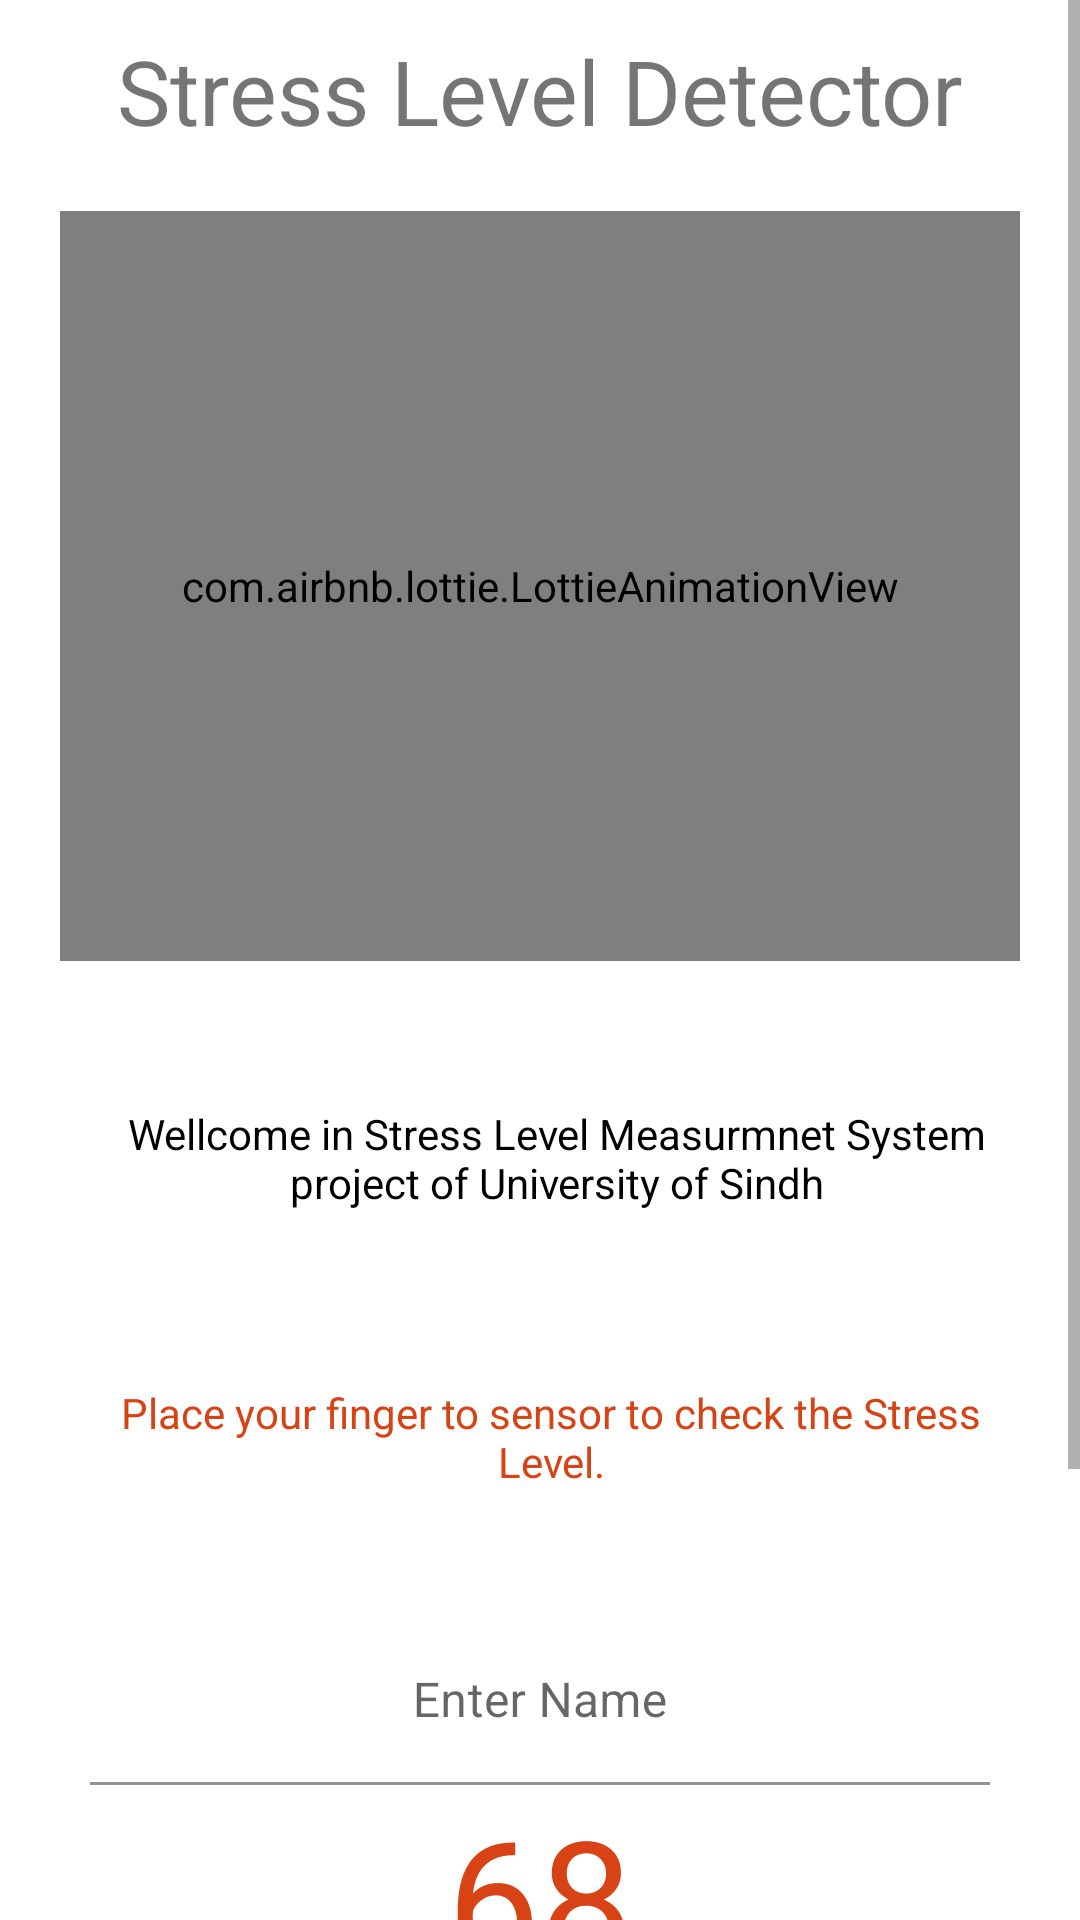

Layout XML and referenced resources for this Android screen:
<!-- AndroidManifest.xml: application theme Theme.Heat_beat -->
<!-- res/layout/activity_main.xml -->
<?xml version="1.0" encoding="utf-8"?>
<ScrollView xmlns:android="http://schemas.android.com/apk/res/android"
    xmlns:app="http://schemas.android.com/apk/res-auto"
    xmlns:tools="http://schemas.android.com/tools"
    android:layout_width="match_parent"
    android:layout_height="match_parent"
    tools:context=".MainActivity">
    <LinearLayout
        android:layout_width="match_parent"
        android:layout_height="match_parent"
        android:orientation="vertical"
        >
        <TextView
            android:layout_width="match_parent"
            android:layout_height="wrap_content"
            android:text="Stress Level Detector"
            android:textAlignment="center"
            android:textSize="30dp"
            android:layout_marginTop="10dp"
            android:gravity="center_horizontal" />
        <com.airbnb.lottie.LottieAnimationView
            android:id="@+id/animationView"
            android:layout_width="match_parent"
            android:layout_height="250dp"
            android:layout_margin="20dp"

            app:lottie_autoPlay="true"
            app:lottie_loop="true"
            app:lottie_rawRes="@raw/animation"/>

        <TextView
            android:id="@+id/textView3"
            android:layout_width="293dp"
            android:layout_height="67dp"
            android:layout_marginStart="62dp"
            android:layout_marginLeft="62dp"
            android:layout_marginTop="28dp"
            android:layout_marginEnd="56dp"
            android:layout_marginRight="56dp"
            android:text="@string/desc"
            android:textAlignment="center"
            android:textColor="@color/black"
            android:textSize="14dp"
            android:layout_gravity="center"
            app:layout_constraintEnd_toEndOf="parent"
            app:layout_constraintStart_toStartOf="parent"
            app:layout_constraintTop_toBottomOf="@+id/animationView"
            android:gravity="center_horizontal" />

        <TextView
            android:id="@+id/textView4"
            android:layout_width="287dp"
            android:layout_height="48dp"
            android:layout_marginStart="64dp"
            android:textColor="#D84315"
            android:textAlignment="center"
            android:layout_marginLeft="64dp"
            android:layout_marginTop="26dp"
            android:layout_marginEnd="60dp"
            android:layout_gravity="center"
            android:layout_marginRight="60dp"
            android:text="Place your finger to sensor to check the Stress Level."
            app:layout_constraintEnd_toEndOf="parent"
            app:layout_constraintStart_toStartOf="parent"
            app:layout_constraintTop_toBottomOf="@+id/textView3"
            android:gravity="center_horizontal" />

        <com.google.android.material.textfield.TextInputLayout
            android:id="@+id/name_edittext"
            android:layout_width="300dp"
            android:layout_height="wrap_content"
            android:layout_marginTop="30dp"
            android:layout_gravity="center"
            android:background="@color/white"
            app:layout_constraintEnd_toEndOf="parent"
            app:boxBackgroundColor="@color/teal_200"

            app:layout_constraintStart_toStartOf="parent"
            app:layout_constraintTop_toBottomOf="@+id/textInputLayout">

            <com.google.android.material.textfield.TextInputEditText
                android:layout_width="match_parent"
                android:id="@+id/username"
                android:focusedByDefault="false"
                android:gravity="center"
                android:layout_height="wrap_content"
                android:background="@color/white"
                android:hint="Enter Name"
                android:inputType="text" />
        </com.google.android.material.textfield.TextInputLayout>

        <TextView
            android:id="@+id/valuex"
            android:layout_width="match_parent"
            android:layout_height="wrap_content"
            android:textAlignment="center"
            android:text="68"
            android:textColor="#D84315"
            android:textSize="55dp"
            app:layout_constraintTop_toBottomOf="@+id/textView4"
            android:gravity="center_horizontal" />

        <RelativeLayout
            android:layout_width="fill_parent"
            android:orientation="horizontal"
            android:layout_marginTop="20dp"
            android:layout_height="wrap_content">

            <Button
                android:id="@+id/getdata"
                android:layout_width="wrap_content"
                android:layout_height="wrap_content"
                android:layout_marginLeft="10dp"
                android:textSize="15dp"
                android:text="Get Data" />

            <Button
                android:id="@+id/savebtn"
                android:layout_width="wrap_content"
                android:layout_alignParentRight="true"
                android:layout_marginLeft="10dp"
                android:layout_marginRight="15dp"
                android:layout_height="wrap_content"
                android:text="Sava Data"
                android:textSize="15dp" />
            <Button
                android:id="@+id/showrecord"
                android:layout_width="match_parent"
                android:layout_centerInParent="true"
                android:layout_marginTop="100dp"
                android:onClick="showrec"

                android:layout_height="wrap_content"
                android:text="Show Record"
                android:textSize="15dp" />

        </RelativeLayout>

    </LinearLayout>

</ScrollView>
<!-- resources referenced by this layout -->
<resources>
  <string name="desc">Wellcome in Stress Level Measurmnet System project of University of Sindh</string>
  <style name="Theme.Heat_beat" parent="Theme.MaterialComponents.DayNight.DarkActionBar">
          
          <item name="colorPrimary">@color/purple_500</item>
          <item name="colorPrimaryVariant">@color/purple_700</item>
          <item name="colorOnPrimary">@color/white</item>
          
          <item name="colorSecondary">@color/teal_200</item>
          <item name="colorSecondaryVariant">@color/teal_700</item>
          <item name="colorOnSecondary">@color/black</item>
          
          <item name="android:statusBarColor" tools:targetApi="l">?attr/colorPrimaryVariant</item>
          
      </style>
  <!-- not gathered from this repository: default colours our renderer supplied (Android Studio template values) -->
  <color name="purple_500">#FF6200EE</color>
  <color name="purple_700">#FF3700B3</color>
  <color name="teal_200">#FF03DAC5</color>
  <color name="teal_700">#FF018786</color>
  <color name="black">#FF000000</color>
  <color name="white">#FFFFFFFF</color>
</resources>
